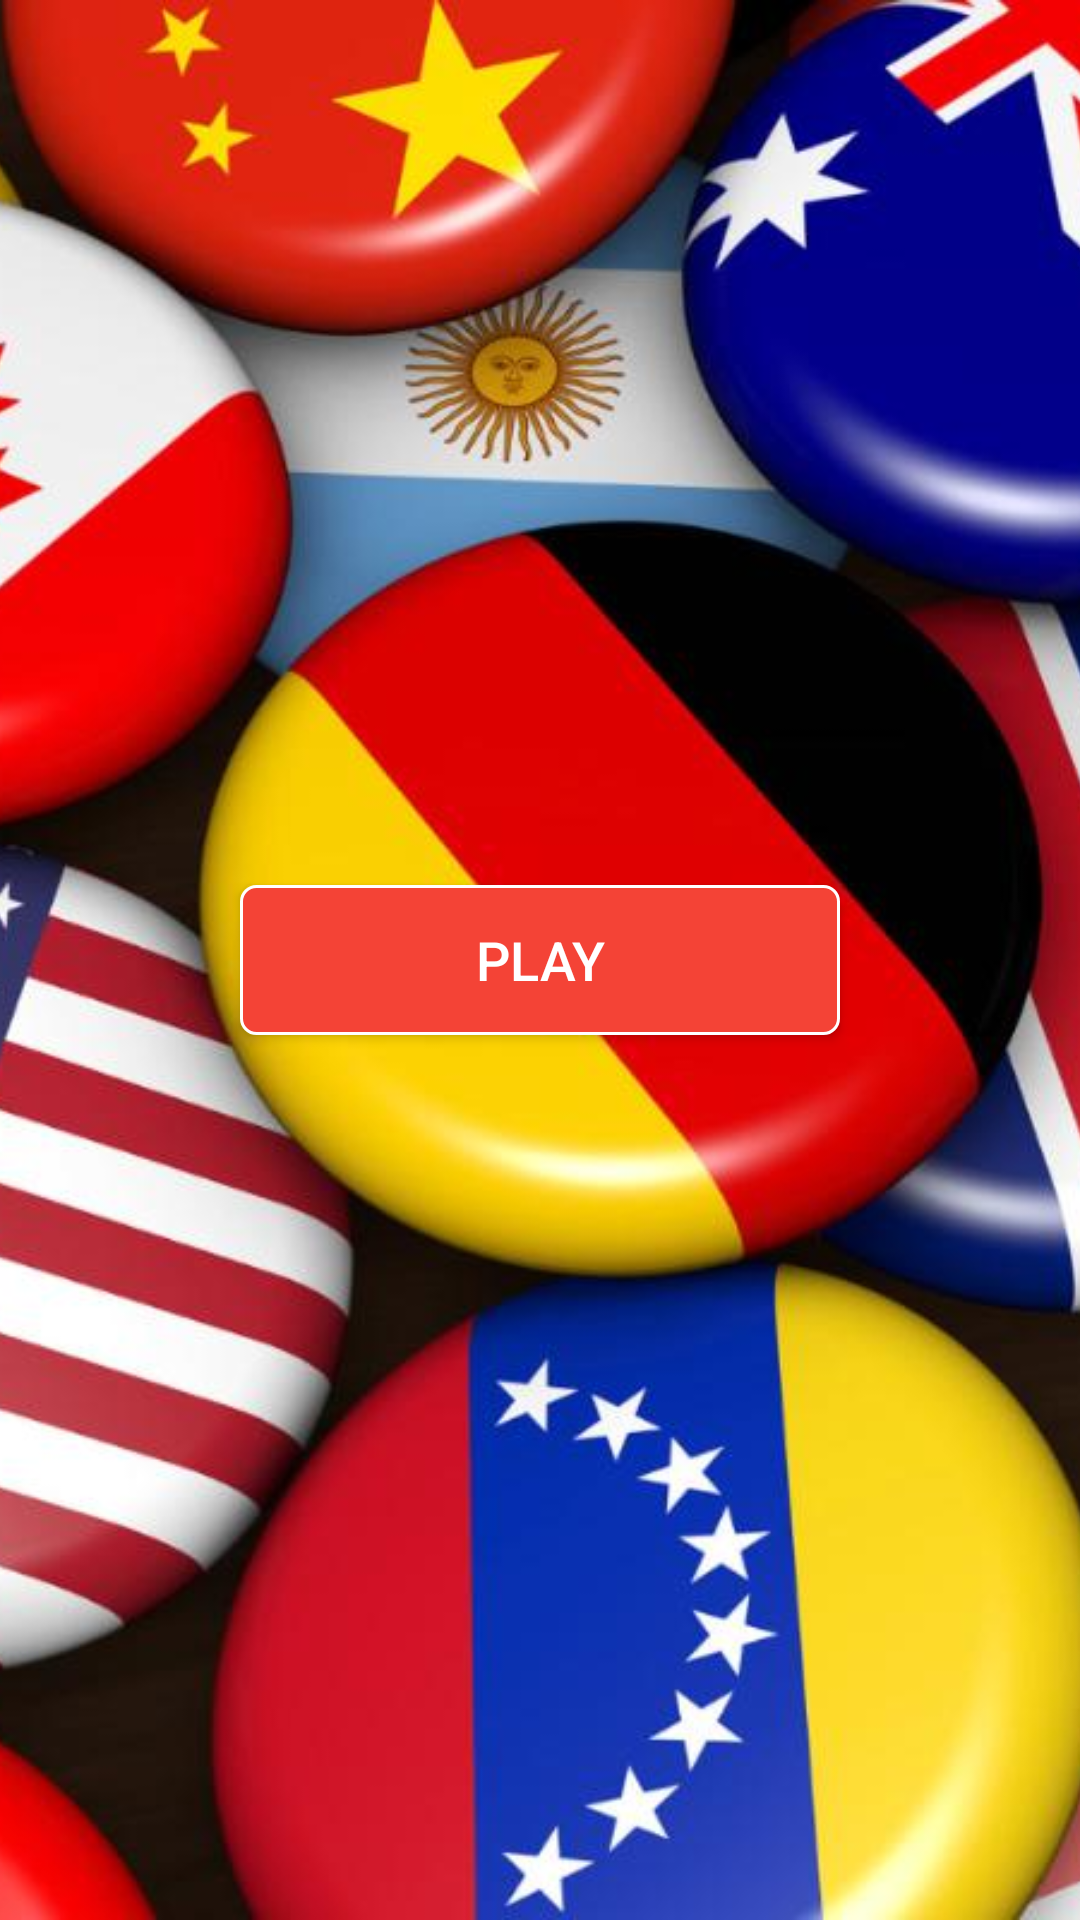

Android layout source for this screen:
<!-- AndroidManifest.xml: application theme Theme.Flags -->
<!-- res/layout/activity_menu.xml -->
<?xml version="1.0" encoding="utf-8"?>
<RelativeLayout xmlns:android="http://schemas.android.com/apk/res/android"
    xmlns:app="http://schemas.android.com/apk/res-auto"
    xmlns:tools="http://schemas.android.com/tools"
    android:layout_width="match_parent"
    android:layout_height="match_parent"
    tools:context=".MenuActivity">

    <ImageView
        android:layout_width="match_parent"
        android:layout_height="match_parent"
        android:src="@drawable/flagsquiz"
        android:scaleType="centerCrop"/>

    <Button
        android:id="@+id/playButton"
        android:layout_width="200dp"
        android:layout_height="50dp"
        android:layout_centerVertical="true"
        android:layout_centerHorizontal="true"
        android:background="@drawable/backbut"
        android:text="play"
        android:foreground="?selectableItemBackground"
        android:textColor="#fff"
        android:textSize="18sp"/>

</RelativeLayout>
<!-- resources referenced by this layout -->
<resources>
  <!-- drawable backbut (drawable) -->
  <?xml version="1.0" encoding="utf-8"?>
  <selector xmlns:android="http://schemas.android.com/apk/res/android">
  <item>
      <shape>
          <solid android:color="#F44336"/>
          <corners android:radius="5dp"/>
          <stroke android:width="1dp"
              android:color="@color/white"/>
  
      </shape>
  </item>
  </selector>
  <!-- drawable flagsquiz: jpg bitmap (drawable, 114672 bytes) -->
  <style name="Theme.Flags" parent="Theme.MaterialComponents.Light.DarkActionBar">
          
          <item name="colorPrimary">#F44336</item>
          <item name="colorPrimaryVariant">#DC3C30</item>
          <item name="colorOnPrimary">@color/white</item>
          
          <item name="colorSecondary">@color/teal_200</item>
          <item name="colorSecondaryVariant">@color/teal_700</item>
          <item name="colorOnSecondary">@color/black</item>
          
          <item name="android:statusBarColor" tools:targetApi="l">?attr/colorPrimaryVariant</item>
          
      </style>
  <!-- not gathered from this repository: default colours our renderer supplied (Android Studio template values) -->
  <color name="teal_200">#FF03DAC5</color>
  <color name="teal_700">#FF018786</color>
  <color name="black">#FF000000</color>
  <color name="white">#FFFFFFFF</color>
</resources>
